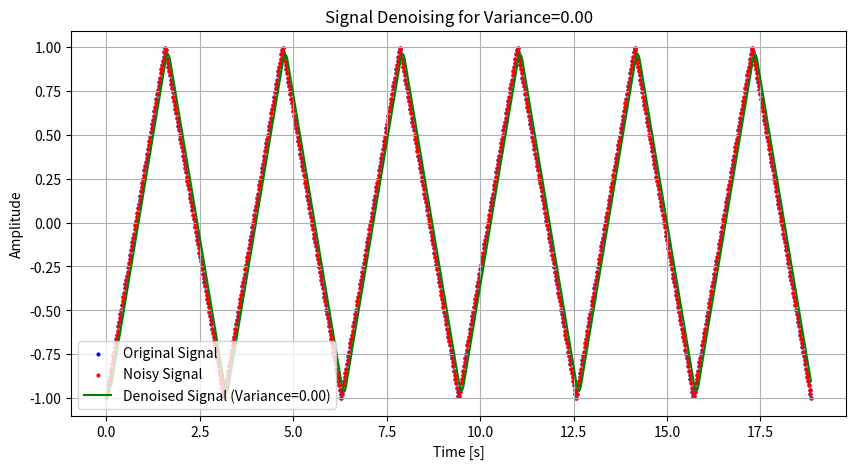
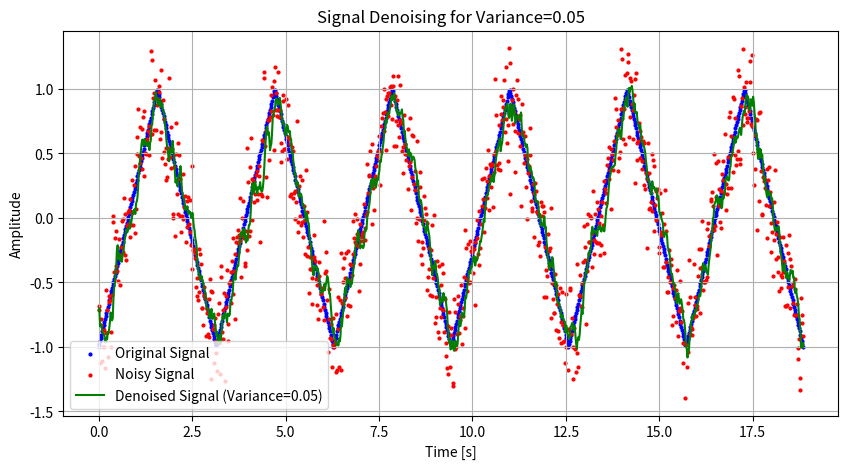
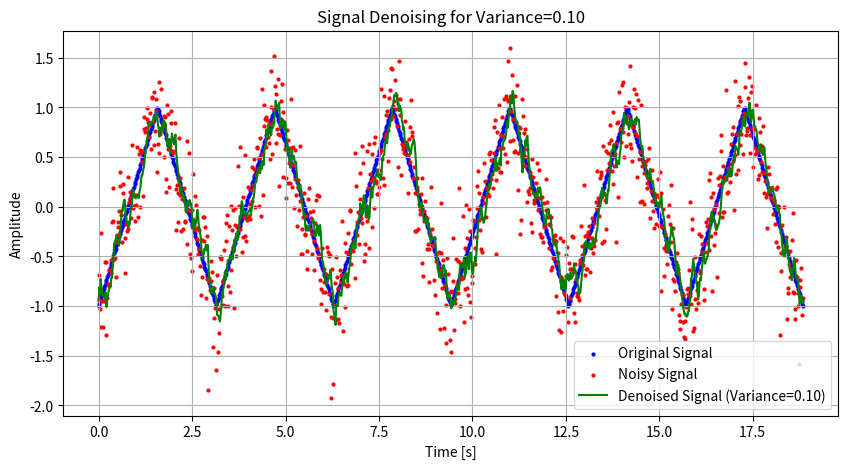
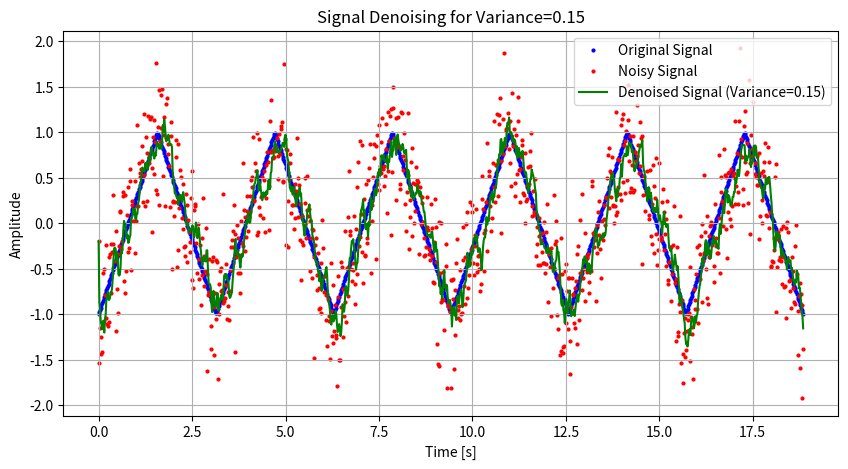
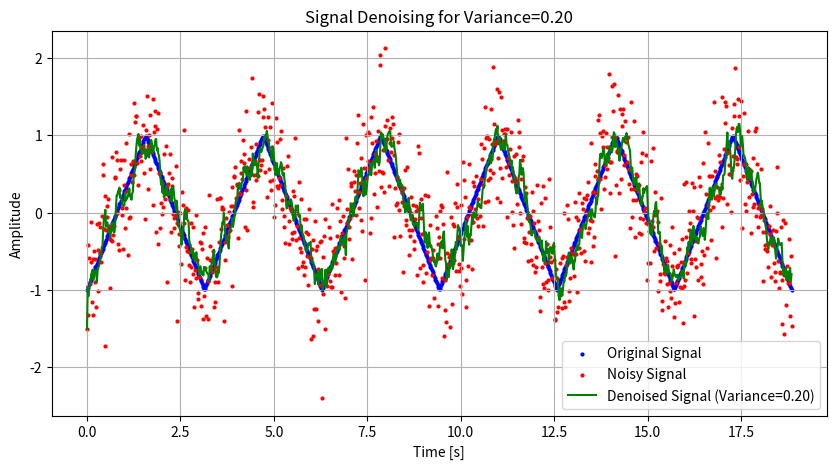
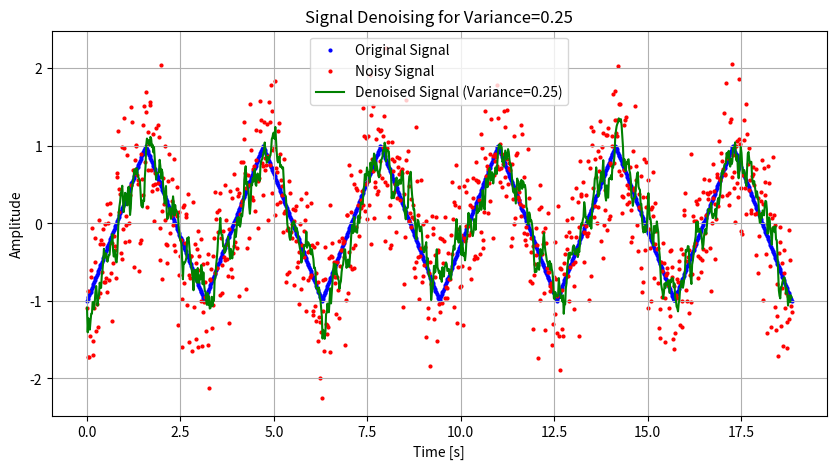
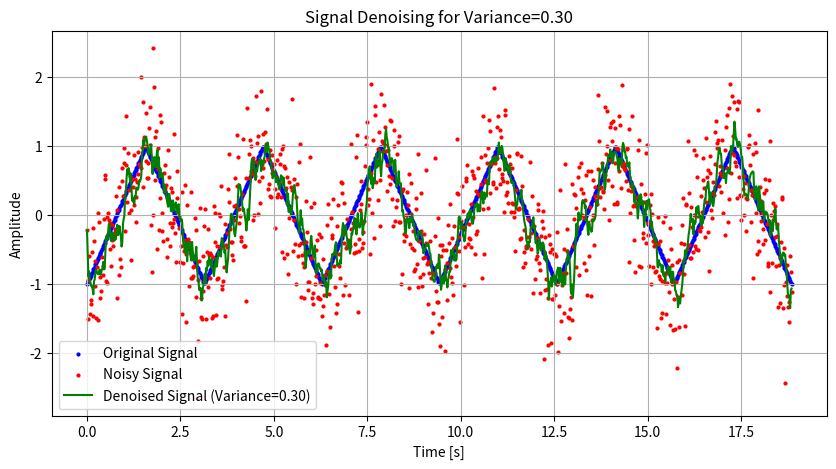
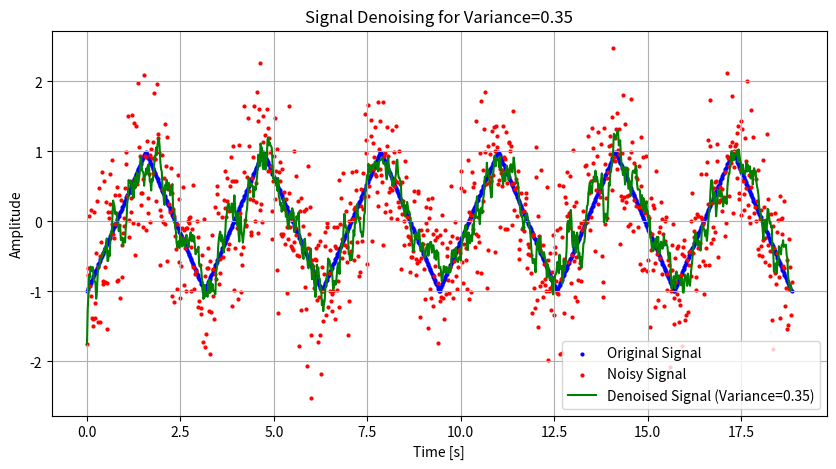
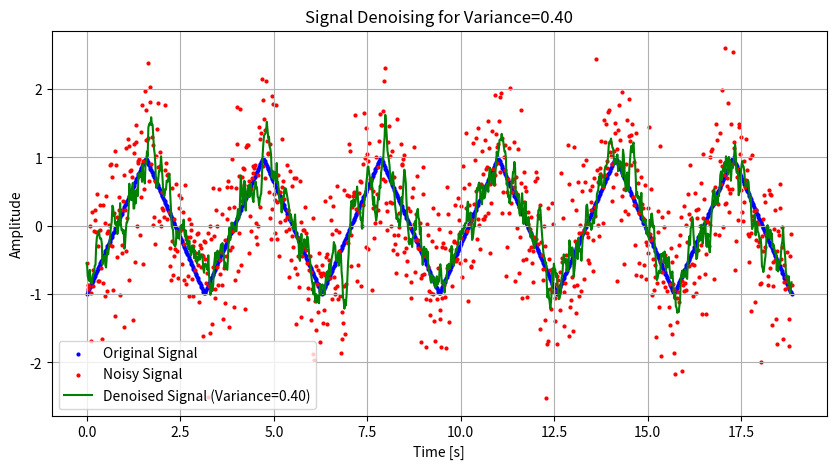
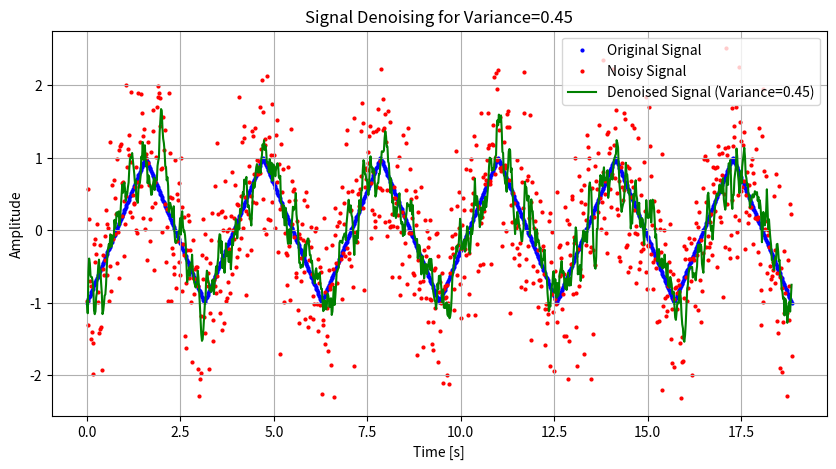
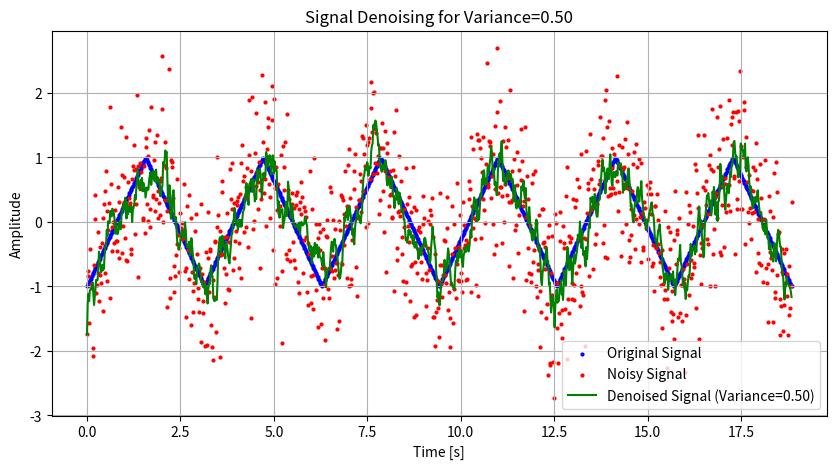
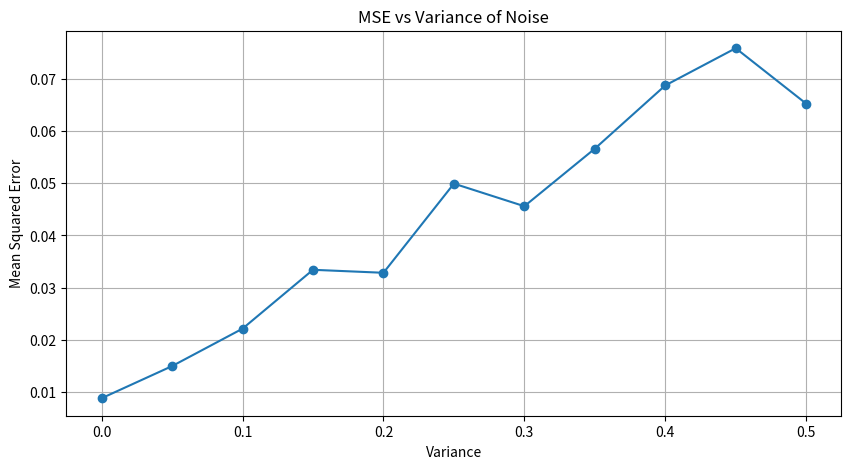

Python code for these plots, in order:
import numpy as np
import matplotlib.pyplot as plt

# Fixed value for H
H = 7

# Time range from 0 to 6π
t = np.linspace(0, 6 * np.pi, 1000)

# Signal frequency
f = 2 / (2 * np.pi)

# Generate the triangular signal
signal = 2 * np.abs(2 * (t * f - np.floor(t * f + 0.5))) - 1

# List to store MSE values for different variances
mse_values = []

# Iterate over variance values from 0 to 0.5 with a step of 0.05
for d in np.arange(0, 0.55, 0.05):
    # Add noise with the specified variance
    noise = signal + (np.sqrt(d) * np.random.randn(len(t)))

    # Denoise the signal using a fixed H
    denoised = []
    for i in range(len(t)):
        if i >= H:
            denoised.append(np.average(noise[i-H:i]))
        else:
            denoised.append(np.average(noise[:i+1]))

    # Calculate MSE between original and denoised signal
    mse_denoised = np.mean((signal - denoised) ** 2)
    mse_values.append(mse_denoised)

    # Plot for each variance
    plt.figure(figsize=(10, 5))
    plt.scatter(t, signal, label='Original Signal', color='blue', s=4)
    plt.scatter(t, noise, color='red', label='Noisy Signal', s=4)
    plt.plot(t, denoised, label=f'Denoised Signal (Variance={d:.2f})', color='green')
    plt.title(f"Signal Denoising for Variance={d:.2f}")
    plt.xlabel("Time [s]")
    plt.ylabel("Amplitude")
    plt.grid(True)
    plt.legend()
    plt.show()

# Display MSE values for each variance
for d, mse in zip(np.arange(0, 0.55, 0.05), mse_values):
    print(f'Mean Squared Error for Variance={d:.2f}: {mse:.4f}')

# Plot MSE values as a function of noise variance
plt.figure(figsize=(10, 5))
plt.plot(np.arange(0, 0.55, 0.05), mse_values, marker='o')
plt.title("MSE vs Variance of Noise")
plt.xlabel("Variance")
plt.ylabel("Mean Squared Error")
plt.grid(True)
plt.show()
